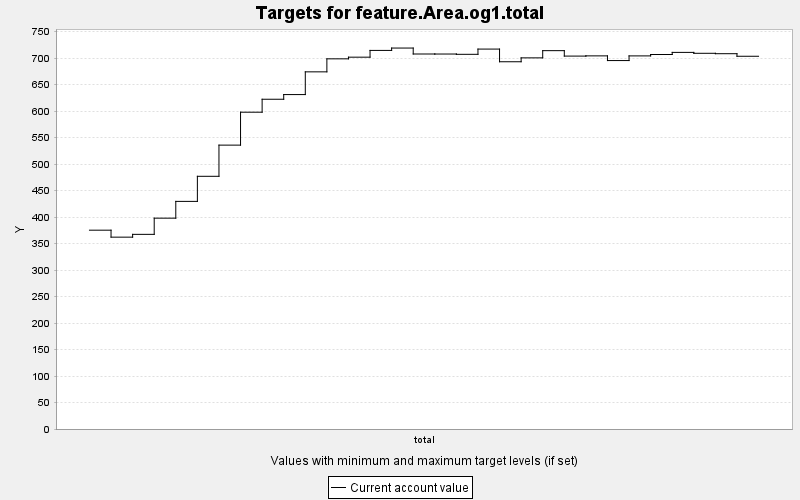

Data behind this chart, as committed beside it:
TARGET, PERIOD, YEAR, PERIODWIDTH, MINIMUM, MAXIMUM, MINWEIGHT, MAXWEIGHT, CURRENT, SUMMARY
feature.Area.og1.total, 0, 0, 10.0, 0.0, 10000, 1.0, 1.0, 375.2, 0.0
feature.Area.og1.total, 1, 10, 10.0, 0.0, 10000, 1.0, 1.0, 362, 0.0
feature.Area.og1.total, 2, 20, 10.0, 0.0, 10000, 1.0, 1.0, 367.3, 0.0
feature.Area.og1.total, 3, 30, 10.0, 0.0, 10000, 1.0, 1.0, 397.9, 0.0
feature.Area.og1.total, 4, 40, 10.0, 0.0, 10000, 1.0, 1.0, 429.5, 0.0
feature.Area.og1.total, 5, 50, 10.0, 0.0, 10000, 1.0, 1.0, 476.9, 0.0
feature.Area.og1.total, 6, 60, 10.0, 0.0, 10000, 1.0, 1.0, 535.7, 0.0
feature.Area.og1.total, 7, 70, 10.0, 0.0, 10000, 1.0, 1.0, 597.8, 0.0
feature.Area.og1.total, 8, 80, 10.0, 0.0, 10000, 1.0, 1.0, 622.3, 0.0
feature.Area.og1.total, 9, 90, 10.0, 0.0, 10000, 1.0, 1.0, 631.1, 0.0
feature.Area.og1.total, 10, 100, 10.0, 0.0, 10000, 1.0, 1.0, 674, 0.0
feature.Area.og1.total, 11, 110, 10.0, 0.0, 10000, 1.0, 1.0, 698.5, 0.0
feature.Area.og1.total, 12, 120, 10.0, 0.0, 10000, 1.0, 1.0, 701.7, 0.0
feature.Area.og1.total, 13, 130, 10.0, 0.0, 10000, 1.0, 1.0, 714.4, 0.0
feature.Area.og1.total, 14, 140, 10.0, 0.0, 10000, 1.0, 1.0, 718.9, 0.0
feature.Area.og1.total, 15, 150, 10.0, 0.0, 10000, 1.0, 1.0, 707.6, 0.0
feature.Area.og1.total, 16, 160, 10.0, 0.0, 10000, 1.0, 1.0, 707.6, 0.0
feature.Area.og1.total, 17, 170, 10.0, 0.0, 10000, 1.0, 1.0, 707, 0.0
feature.Area.og1.total, 18, 180, 10.0, 0.0, 10000, 1.0, 1.0, 716.9, 0.0
feature.Area.og1.total, 19, 190, 10.0, 0.0, 10000, 1.0, 1.0, 693, 0.0
feature.Area.og1.total, 20, 200, 10.0, 0.0, 10000, 1.0, 1.0, 700.3, 0.0
feature.Area.og1.total, 21, 210, 10.0, 0.0, 10000, 1.0, 1.0, 714, 0.0
feature.Area.og1.total, 22, 220, 10.0, 0.0, 10000, 1.0, 1.0, 703.7, 0.0
feature.Area.og1.total, 23, 230, 10.0, 0.0, 10000, 1.0, 1.0, 704.1, 0.0
feature.Area.og1.total, 24, 240, 10.0, 0.0, 10000, 1.0, 1.0, 695.3, 0.0
feature.Area.og1.total, 25, 250, 10.0, 0.0, 10000, 1.0, 1.0, 704.1, 0.0
feature.Area.og1.total, 26, 260, 10.0, 0.0, 10000, 1.0, 1.0, 706.7, 0.0
feature.Area.og1.total, 27, 270, 10.0, 0.0, 10000, 1.0, 1.0, 710.7, 0.0
feature.Area.og1.total, 28, 280, 10.0, 0.0, 10000, 1.0, 1.0, 709, 0.0
feature.Area.og1.total, 29, 290, 10.0, 0.0, 10000, 1.0, 1.0, 708.2, 0.0
feature.Area.og1.total, 30, 300, 10.0, 0.0, 10000, 1.0, 1.0, 703.4, 0.0
